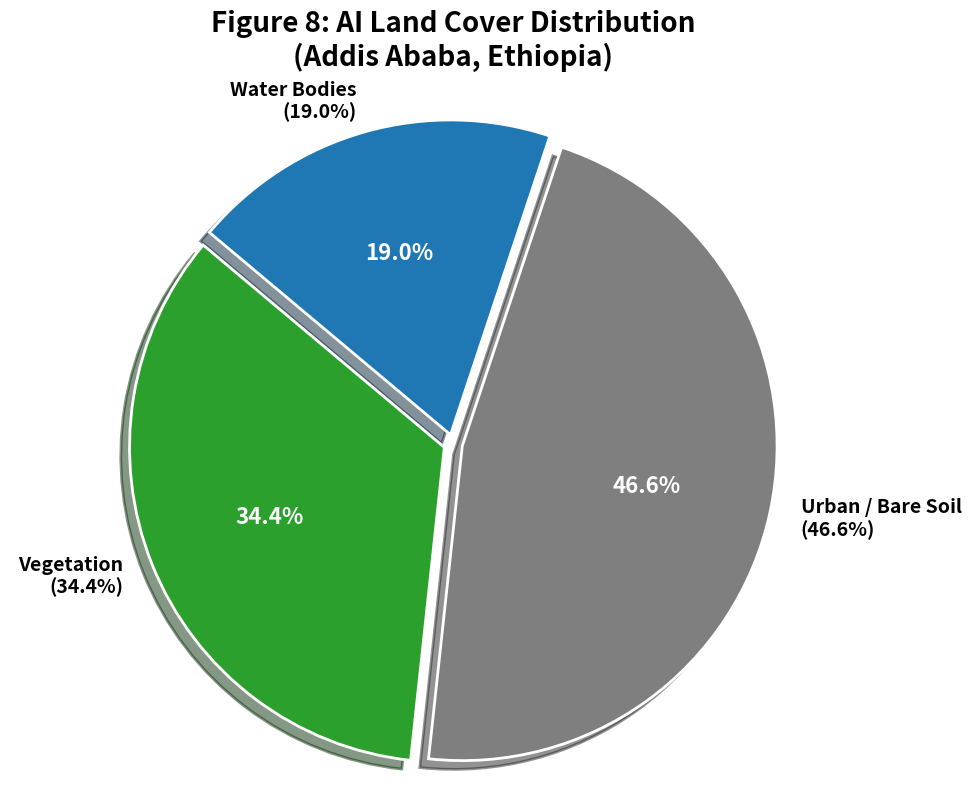

The script that saved this image:
import matplotlib.pyplot as plt

print("Generating Publication-Ready Figure 8: Pie Chart...")

# Exact percentages derived from the AI classification
labels = ['Vegetation\n(34.4%)', 'Urban / Bare Soil\n(46.6%)', 'Water Bodies\n(19.0%)']
sizes = [34.4, 46.6, 19.0]
colors = ['#2ca02c', '#7f7f7f', '#1f77b4'] # Green, Gray, Blue

# Setup the figure
fig, ax = plt.subplots(figsize=(10, 8))

# Create the pie chart with white borders, a slight separation, and a shadow
wedges, texts, autotexts = ax.pie(
    sizes, 
    labels=labels, 
    colors=colors,
    autopct='%1.1f%%', 
    startangle=140, 
    textprops={'fontsize': 14, 'fontweight': 'bold'},
    wedgeprops={'edgecolor': 'white', 'linewidth': 2}, # White borders between slices
    explode=(0.03, 0.03, 0.03), # Slightly pull the slices apart
    shadow=True # Adds a professional depth effect
)

# Make the percentage text white and bold for visibility
for autotext in autotexts:
    autotext.set_color('white')
    autotext.set_fontsize(16)

# Add Title
plt.title('Figure 8: AI Land Cover Distribution\n(Addis Ababa, Ethiopia)', 
          fontsize=20, fontweight='bold', pad=25)

# Ensure it is a perfect circle
ax.axis('equal') 

plt.tight_layout()

out_img = r"C:\Users\SHIMELES_TADESSE\MR-EO-Ethiopia\outputs\Figure_8_Publication_PieChart.png"
plt.savefig(out_img, dpi=300, bbox_inches='tight')
print(f"✅ Figure 8 successfully saved to: {out_img}")
